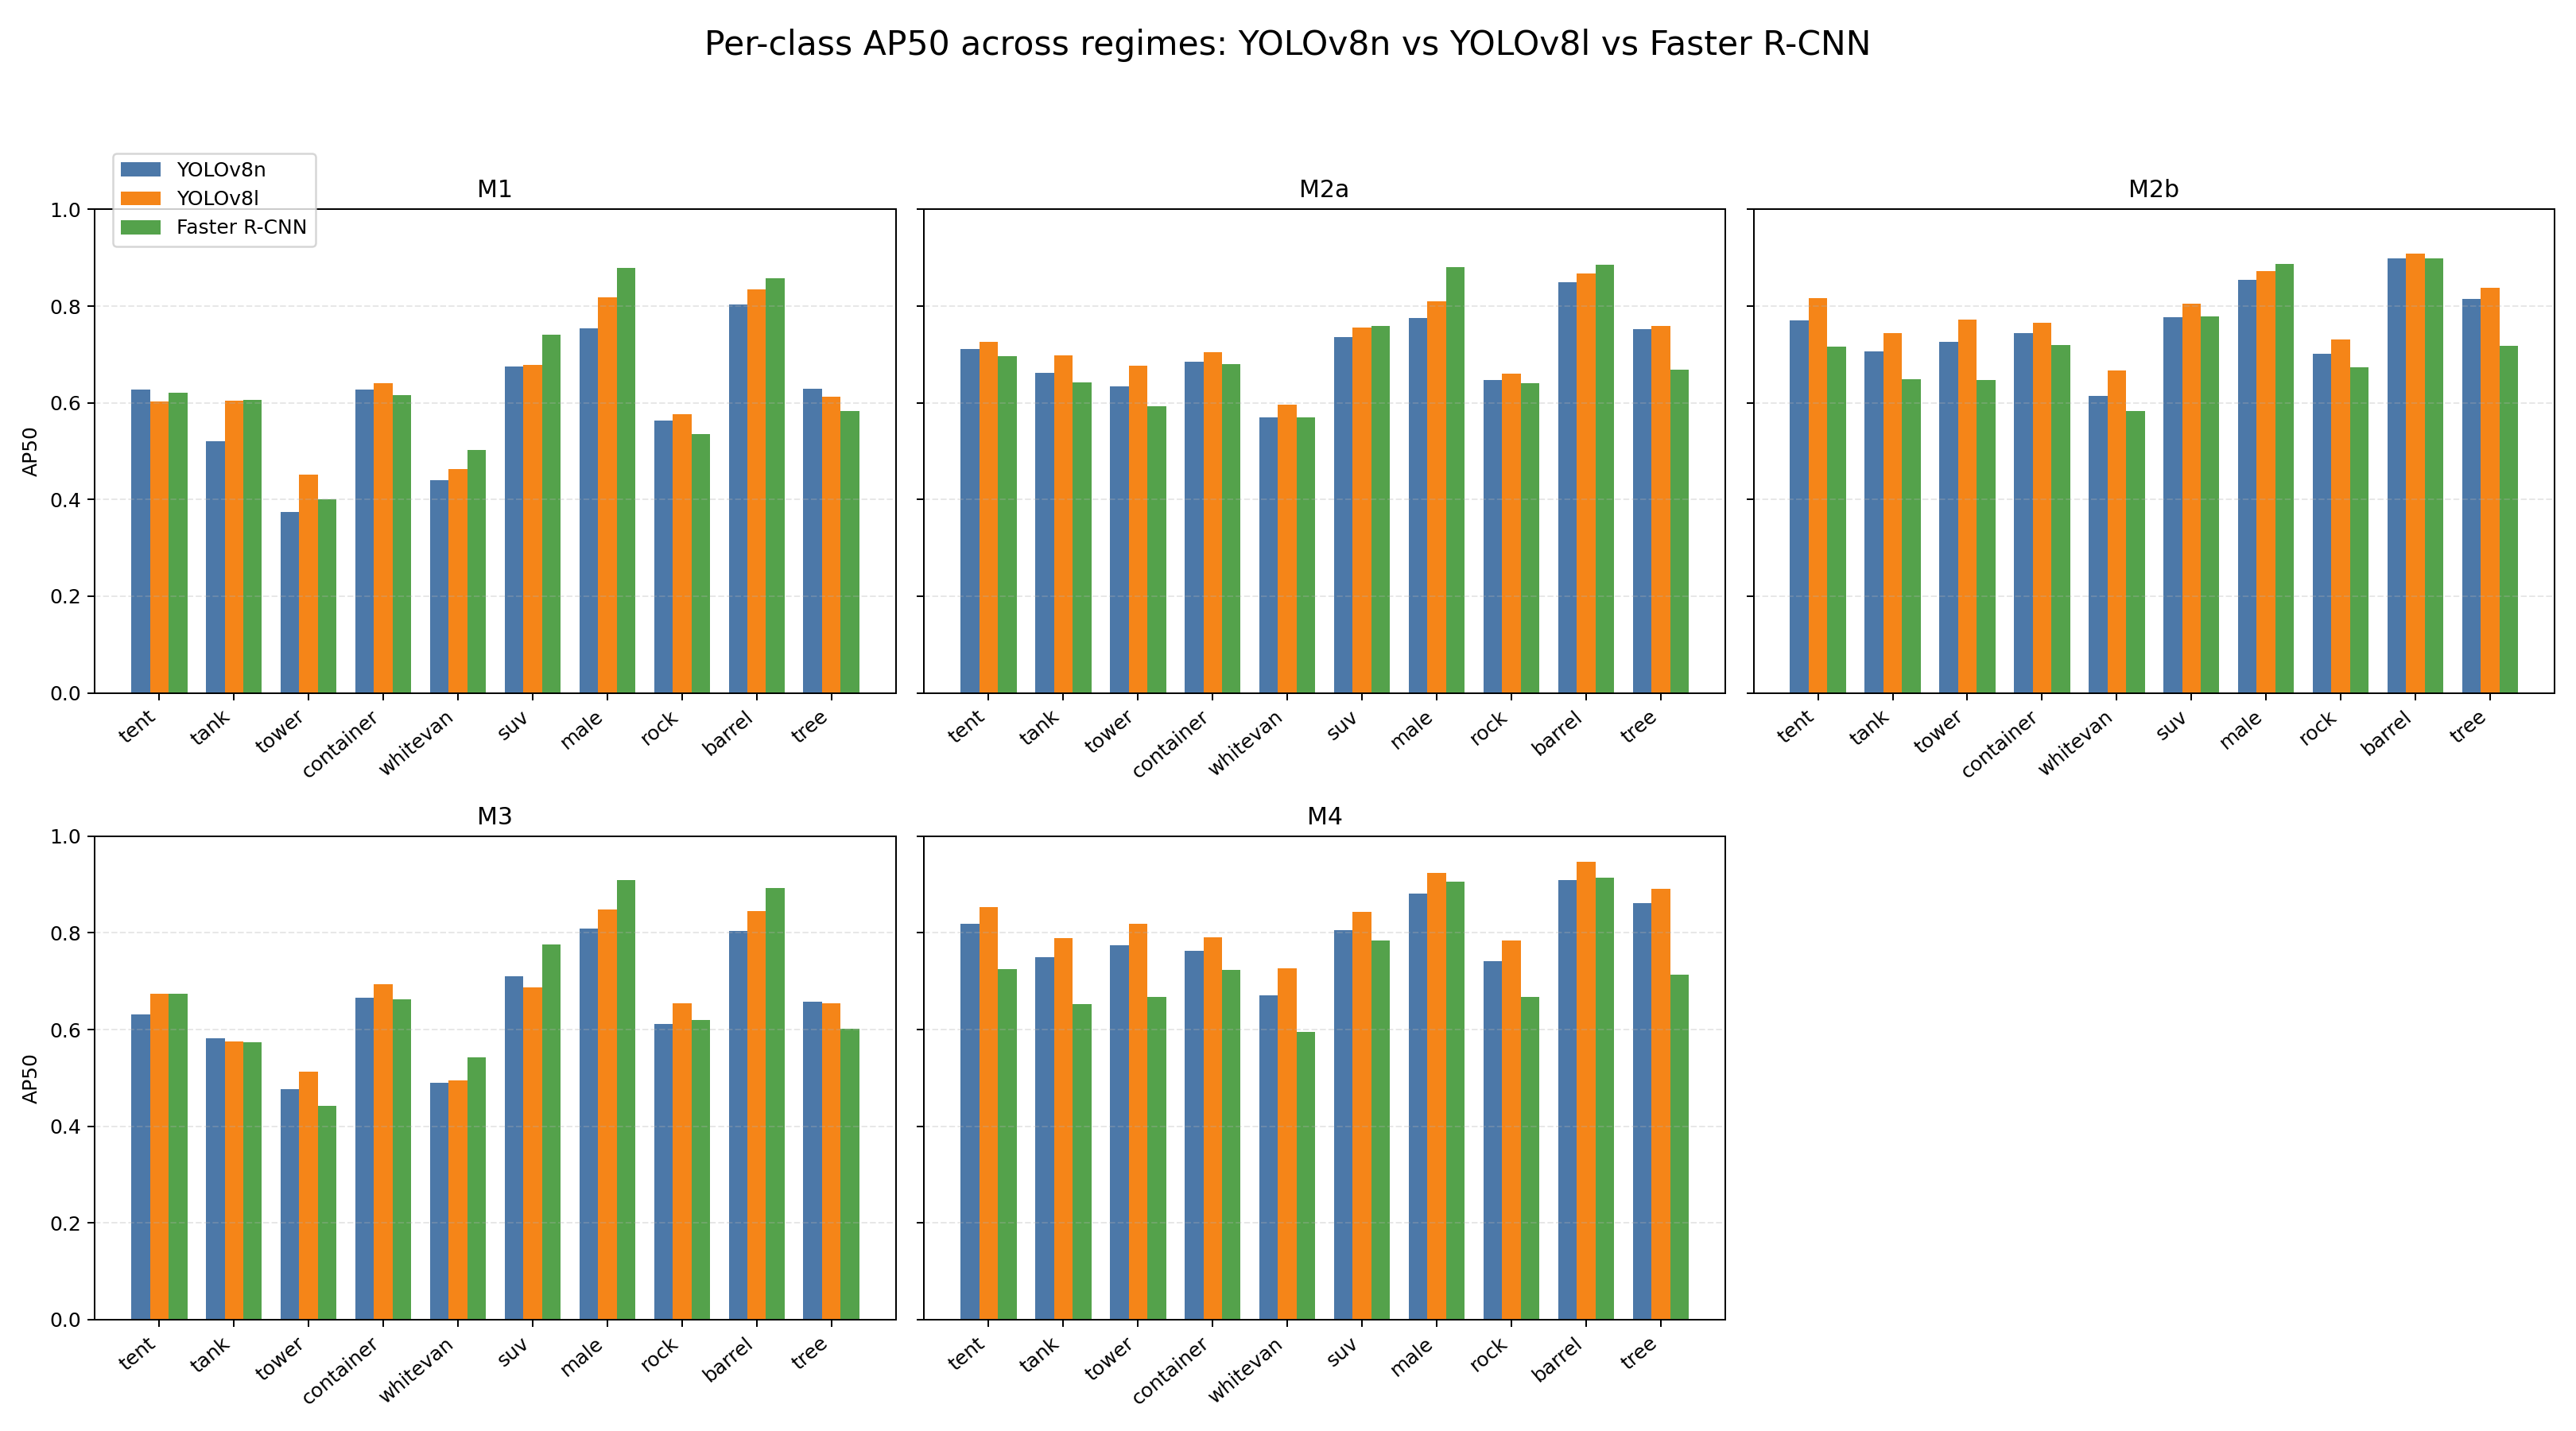

Data behind this chart, as committed beside it:
regime, detector, class_name, metric, score
M1, YOLOv8n, tent, ap50, 0.6281
M1, YOLOv8n, tank, ap50, 0.52
M1, YOLOv8n, tower, ap50, 0.3736
M1, YOLOv8n, container, ap50, 0.6269
M1, YOLOv8n, whitevan, ap50, 0.4395
M1, YOLOv8n, suv, ap50, 0.675
M1, YOLOv8n, male, ap50, 0.7546
M1, YOLOv8n, rock, ap50, 0.5636
M1, YOLOv8n, barrel, ap50, 0.8028
M1, YOLOv8n, tree, ap50, 0.6291
M1, YOLOv8l, tent, ap50, 0.6029
M1, YOLOv8l, tank, ap50, 0.604
M1, YOLOv8l, tower, ap50, 0.4509
M1, YOLOv8l, container, ap50, 0.6407
M1, YOLOv8l, whitevan, ap50, 0.4622
M1, YOLOv8l, suv, ap50, 0.6781
M1, YOLOv8l, male, ap50, 0.8187
M1, YOLOv8l, rock, ap50, 0.5761
M1, YOLOv8l, barrel, ap50, 0.834
M1, YOLOv8l, tree, ap50, 0.6128
M1, Faster R-CNN, tent, ap50, 0.6216
M1, Faster R-CNN, tank, ap50, 0.606
M1, Faster R-CNN, tower, ap50, 0.3998
M1, Faster R-CNN, container, ap50, 0.6157
M1, Faster R-CNN, whitevan, ap50, 0.5028
M1, Faster R-CNN, suv, ap50, 0.741
M1, Faster R-CNN, male, ap50, 0.8797
M1, Faster R-CNN, rock, ap50, 0.5358
M1, Faster R-CNN, barrel, ap50, 0.8576
M1, Faster R-CNN, tree, ap50, 0.583
M2a, YOLOv8n, tent, ap50, 0.7109
M2a, YOLOv8n, tank, ap50, 0.6617
M2a, YOLOv8n, tower, ap50, 0.6346
M2a, YOLOv8n, container, ap50, 0.6851
M2a, YOLOv8n, whitevan, ap50, 0.5697
M2a, YOLOv8n, suv, ap50, 0.7358
M2a, YOLOv8n, male, ap50, 0.7753
M2a, YOLOv8n, rock, ap50, 0.6473
M2a, YOLOv8n, barrel, ap50, 0.8502
M2a, YOLOv8n, tree, ap50, 0.7519
M2a, YOLOv8l, tent, ap50, 0.7259
M2a, YOLOv8l, tank, ap50, 0.6984
M2a, YOLOv8l, tower, ap50, 0.6767
M2a, YOLOv8l, container, ap50, 0.7049
M2a, YOLOv8l, whitevan, ap50, 0.5969
M2a, YOLOv8l, suv, ap50, 0.7553
M2a, YOLOv8l, male, ap50, 0.8106
M2a, YOLOv8l, rock, ap50, 0.6603
M2a, YOLOv8l, barrel, ap50, 0.8671
M2a, YOLOv8l, tree, ap50, 0.7581
M2a, Faster R-CNN, tent, ap50, 0.6959
M2a, Faster R-CNN, tank, ap50, 0.6426
M2a, Faster R-CNN, tower, ap50, 0.5932
M2a, Faster R-CNN, container, ap50, 0.6799
M2a, Faster R-CNN, whitevan, ap50, 0.5698
M2a, Faster R-CNN, suv, ap50, 0.7585
M2a, Faster R-CNN, male, ap50, 0.8811
M2a, Faster R-CNN, rock, ap50, 0.6413
M2a, Faster R-CNN, barrel, ap50, 0.885
M2a, Faster R-CNN, tree, ap50, 0.668
... 90 more rows
